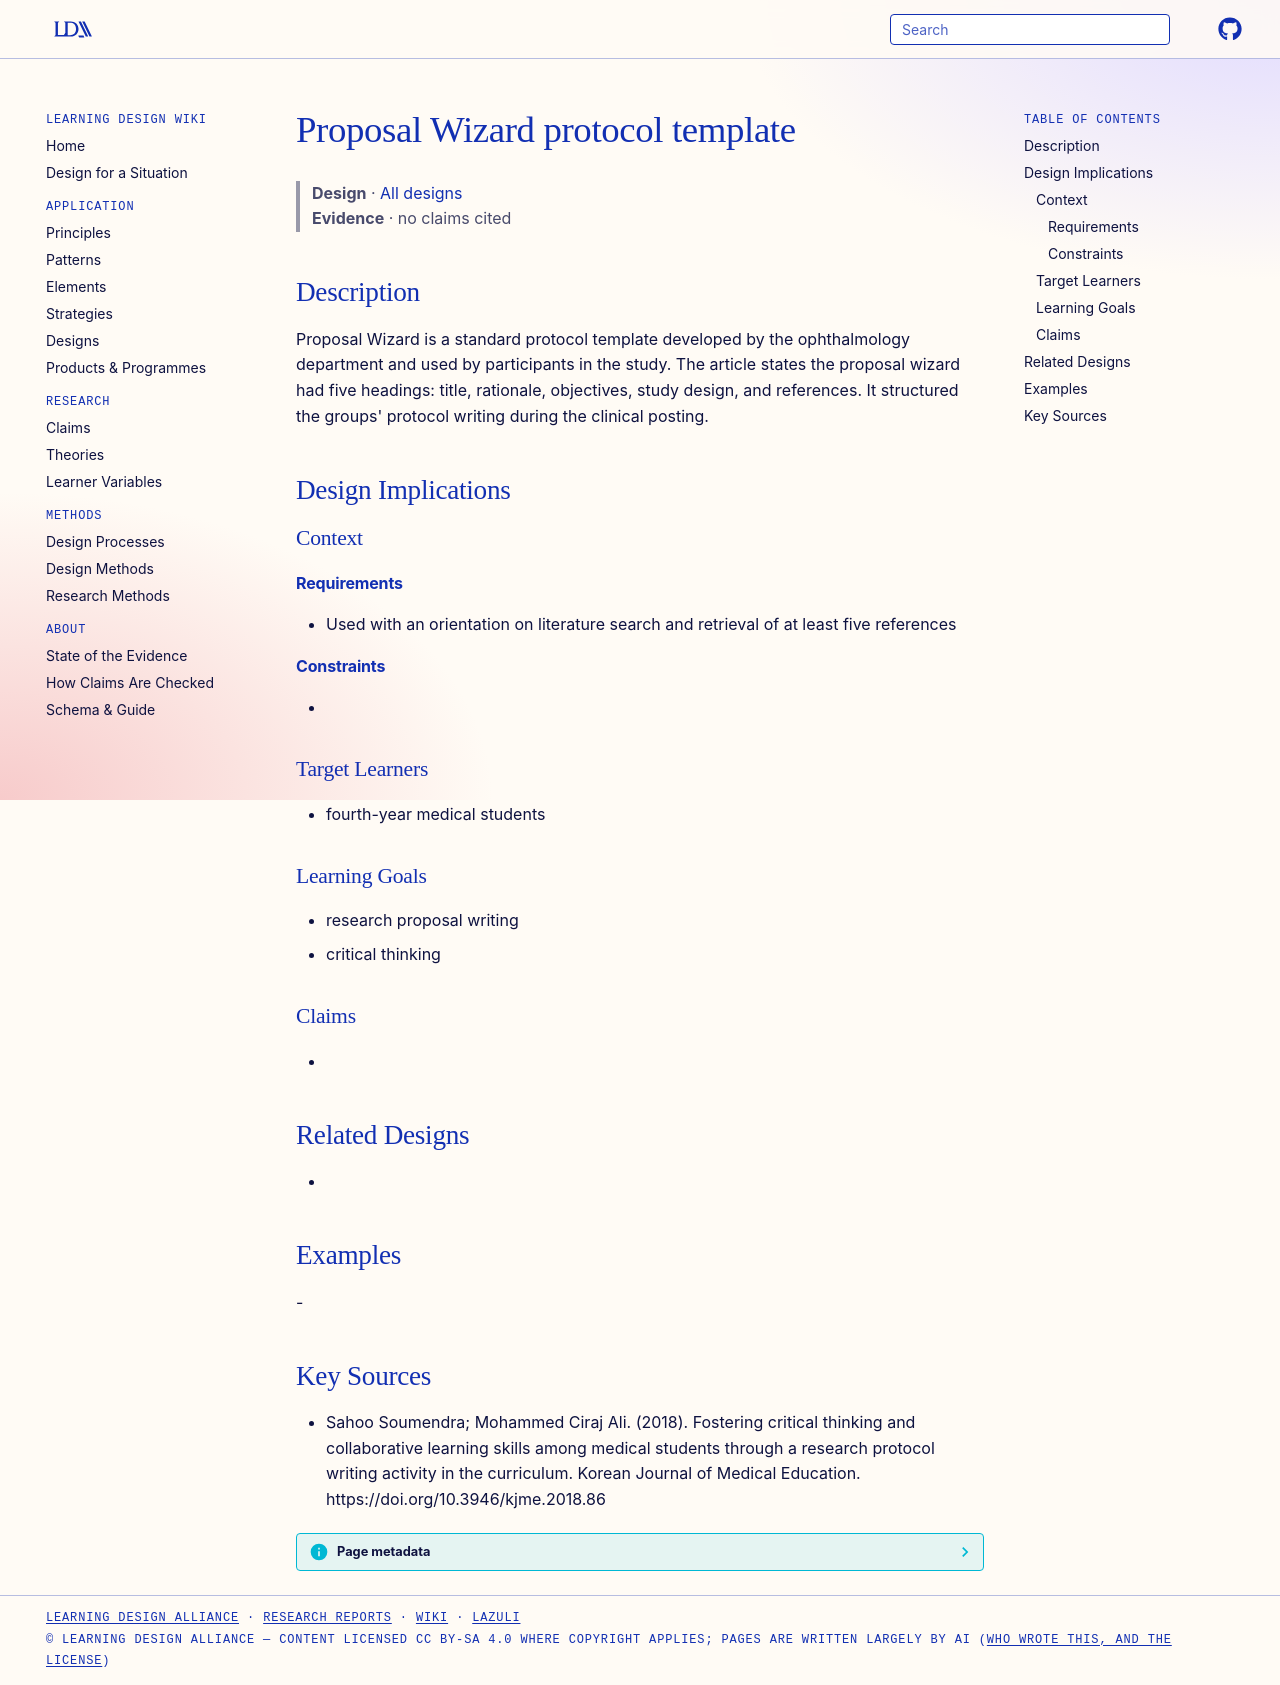

repository: Learning-Design-Alliance/learning-wiki · page: designs/proposal-wizard-template-element/index.html · generator: mkdocs

---
type: design
id: proposal-wizard-template-element
title: Proposal Wizard protocol template
description: Proposal Wizard is a standard protocol template developed by the ophthalmology department and used by participants in the study.
status: review
generated:
  by: "process:settle-candidates"
  at: 2026-11-09
sources:
  - id: sahoo-soumendra-mohammed-ciraj-ali-2018
    resource: "https://doi.org/10.3946/kjme.2018.86"
    title: "Sahoo Soumendra; Mohammed Ciraj Ali. (2018). Fostering critical thinking and collaborative learning skills among medical students through a research protocol writing activity in the curriculum. Korean Journal of Medical Education. https://doi.org/10.3946/kjme.2018.86"
    author: Sahoo Soumendra; Mohammed Ciraj Ali
---

# Proposal Wizard protocol template

> **Design** · [All designs](index.md)
> **Evidence** · no claims cited

## Description
Proposal Wizard is a standard protocol template developed by the ophthalmology department and used by participants in the study. The article states the proposal wizard had five headings: title, rationale, objectives, study design, and references. It structured the groups' protocol writing during the clinical posting.

## Design Implications

### Context
#### Requirements
- Used with an orientation on literature search and retrieval of at least five references
#### Constraints
- 

### Target Learners
- fourth-year medical students

### Learning Goals
- research proposal writing
- critical thinking

### Claims
- 

## Related Designs
- 

## Examples
-

## Key Sources
- Sahoo Soumendra; Mohammed Ciraj Ali. (2018). Fostering critical thinking and collaborative learning skills among medical students through a research protocol writing activity in the curriculum. Korean Journal of Medical Education. https://doi.org/10.3946/kjme.2018.86
